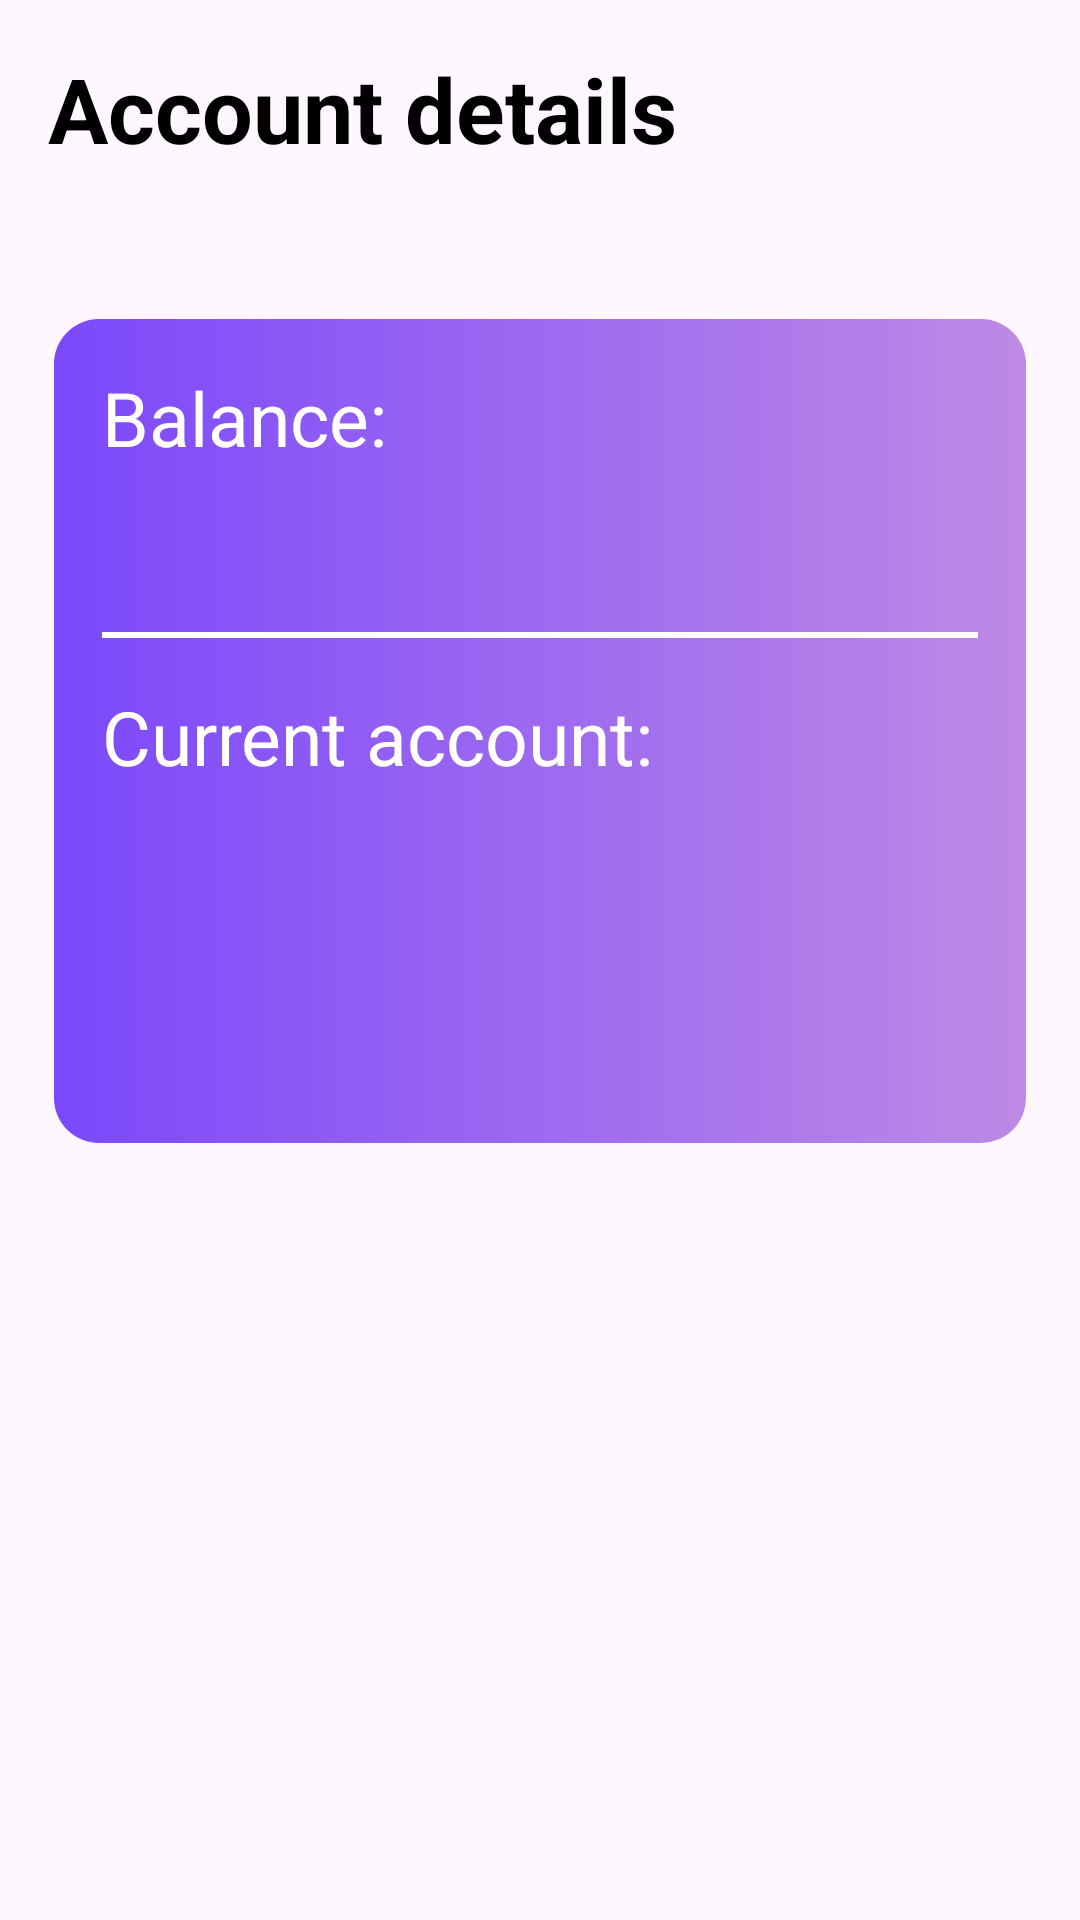

Android layout source for this screen:
<!-- AndroidManifest.xml: application theme Theme.EBanking -->
<!-- res/layout/fragment_home.xml -->
<?xml version="1.0" encoding="utf-8"?>
<androidx.constraintlayout.widget.ConstraintLayout xmlns:android="http://schemas.android.com/apk/res/android"
    xmlns:tools="http://schemas.android.com/tools"
    android:layout_width="match_parent"
    android:layout_height="match_parent"
    xmlns:app="http://schemas.android.com/apk/res-auto"
    tools:context=".fragments.AccountDetailsFragment">

    <TextView
        android:id="@+id/pageTitle"
        android:layout_width="wrap_content"
        android:layout_height="wrap_content"
        android:text="@string/account_details"
        android:textSize="30sp"
        android:textColor="@android:color/black"
        android:textStyle="bold"
        android:layout_alignParentTop="true"
        android:layout_marginTop="16dp"
        android:layout_marginStart="16dp"
        app:layout_constraintTop_toTopOf="parent"
        app:layout_constraintStart_toStartOf="parent"/>

    <LinearLayout
        android:id="@+id/accountCard"
        android:layout_width="match_parent"
        android:layout_height="wrap_content"
        android:layout_marginTop="50dp"
        android:layout_marginHorizontal="18dp"
        android:background="@drawable/gradient_card_color"
        android:orientation="vertical"
        app:layout_constraintTop_toBottomOf="@id/pageTitle"
        app:layout_constraintStart_toStartOf="parent"
        app:layout_constraintEnd_toEndOf="parent">

        <TextView
            android:id="@+id/textBalance"
            android:layout_width="wrap_content"
            android:layout_height="wrap_content"
            android:layout_marginStart="16dp"
            android:layout_marginTop="16dp"
            android:text="@string/balance"
            android:textColor="@color/white"
            android:textSize="25sp" />

        <TextView
            android:id="@+id/balanceValue"
            android:layout_width="309dp"
            android:layout_height="wrap_content"
            android:layout_marginStart="16dp"
            android:layout_marginTop="16dp"
            android:textColor="@color/white"
            android:textSize="23sp" />

        <View
            android:layout_width="match_parent"
            android:layout_height="2dp"
            android:layout_marginStart="16dp"
            android:layout_marginTop="8dp"
            android:layout_marginEnd="16dp"
            android:background="@color/white" />

        <TextView
            android:id="@+id/currentAccount"
            android:layout_width="wrap_content"
            android:layout_height="wrap_content"
            android:layout_marginStart="16dp"
            android:layout_marginTop="16dp"
            android:text="@string/current_account"
            android:textColor="@color/white"
            android:textSize="25sp" />

        <TextView
            android:id="@+id/iban"
            android:layout_width="wrap_content"
            android:layout_height="wrap_content"
            android:layout_marginStart="16dp"
            android:layout_marginTop="16dp"
            android:textColor="@color/white"
            android:textSize="23sp" />

        <ImageButton
            android:id="@+id/toggleVisibility"
            android:layout_width="40dp"
            android:layout_height="40dp"
            android:layout_alignParentEnd="true"
            android:layout_margin="16dp"
            android:background="@android:color/transparent"
            android:src="@drawable/ic_visibility" />

    </LinearLayout>

    <androidx.recyclerview.widget.RecyclerView
        android:id="@+id/rvTransactions"
        android:layout_width="match_parent"
        android:layout_height="0dp"
        android:layout_marginTop="30dp"
        android:layout_marginBottom="30dp"
        app:layout_constraintTop_toBottomOf="@id/accountCard"
        app:layout_constraintBottom_toBottomOf="parent"
        app:layout_constraintStart_toStartOf="parent"
        app:layout_constraintEnd_toEndOf="parent"/>

</androidx.constraintlayout.widget.ConstraintLayout>
<!-- resources referenced by this layout -->
<resources>
  <!-- drawable gradient_card_color (drawable) -->
  <?xml version="1.0" encoding="utf-8"?>
  <selector xmlns:android="http://schemas.android.com/apk/res/android">
  <item>
      <shape android:shape="rectangle">
          <corners android:radius="15dp"/>
          <gradient android:startColor="#be8ae5" android:endColor="#7b48fb"
              android:angle="180"/>
              />
      </shape>
  </item>
  </selector>
  <string name="account_details">Account details</string>
  <string name="balance">Balance:</string>
  <string name="current_account">Current account:</string>
  <style name="Theme.EBanking" parent="Base.Theme.EBanking" />
  <style name="Base.Theme.EBanking" parent="Theme.Material3.DayNight.NoActionBar">
          
          
      </style>
  <!-- not gathered from this repository: default colours our renderer supplied (Android Studio template values) -->
  <color name="white">#FFFFFFFF</color>
</resources>
